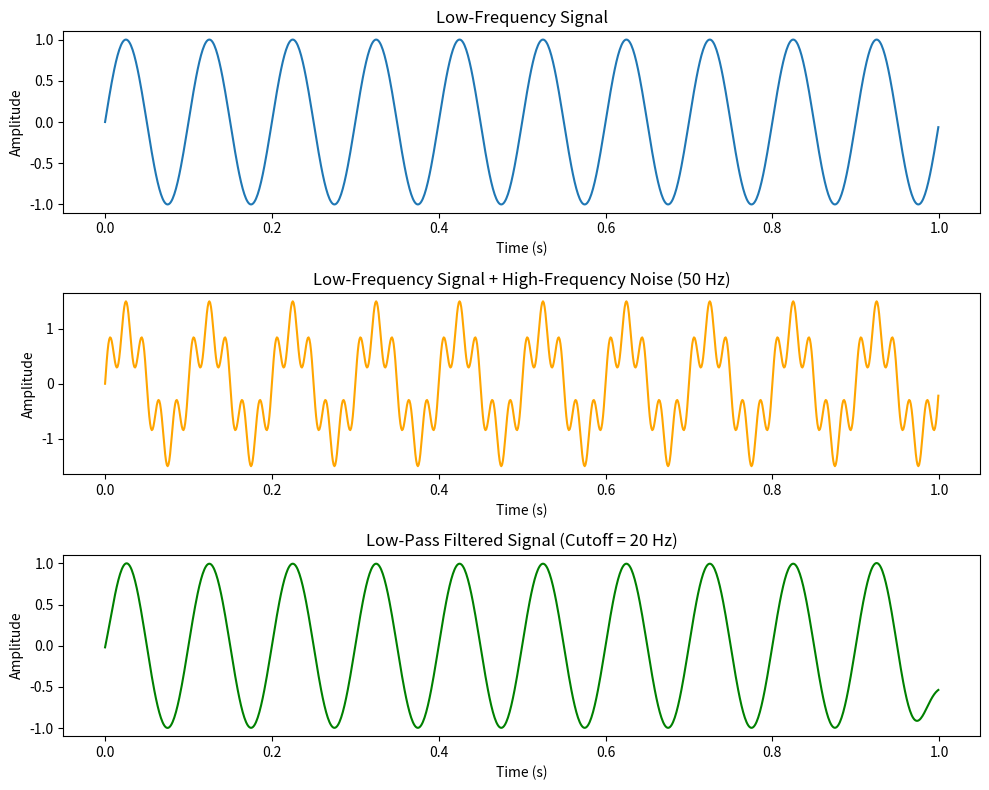

This figure's Python source:
# Generating a low-pass filter example using the uploaded data structure
import numpy as np
import matplotlib.pyplot as plt
from scipy.signal import butter, filtfilt

# Parameters
fs = 1000  # Sampling frequency (Hz)
t = np.linspace(0, 1, fs, endpoint=False)  # Time vector (1 second)
low_freq = 10  # Low-frequency signal (Hz)
high_freq = 50  # High-frequency noise (Hz)

# Generating signals
low_freq_signal = np.sin(2 * np.pi * low_freq * t)  # Low-frequency sine wave
high_freq_noise = 0.5 * np.sin(2 * np.pi * high_freq * t)  # High-frequency noise
combined_signal = low_freq_signal + high_freq_noise  # Combined signal

# Low-pass filter design (cutoff frequency = 20 Hz)
cutoff_freq = 20  # Hz
nyquist = 0.5 * fs  # Nyquist frequency
normal_cutoff = cutoff_freq / nyquist  # Normalized cutoff frequency
b, a = butter(4, normal_cutoff, btype='low', analog=False)  # Low-pass Butterworth filter
filtered_signal = filtfilt(b, a, combined_signal)  # Apply the filter

# Plotting the results
plt.figure(figsize=(10, 8))

plt.subplot(3, 1, 1)
plt.plot(t, low_freq_signal, label='Low-Frequency Signal')
plt.title('Low-Frequency Signal')
plt.xlabel('Time (s)')
plt.ylabel('Amplitude')

plt.subplot(3, 1, 2)
plt.plot(t, combined_signal, label='Low-Frequency Signal + High-Frequency Noise', color='orange')
plt.title('Low-Frequency Signal + High-Frequency Noise (50 Hz)')
plt.xlabel('Time (s)')
plt.ylabel('Amplitude')

plt.subplot(3, 1, 3)
plt.plot(t, filtered_signal, label='Filtered Signal', color='green')
plt.title('Low-Pass Filtered Signal (Cutoff = 20 Hz)')
plt.xlabel('Time (s)')
plt.ylabel('Amplitude')

plt.tight_layout()
plt.show()
